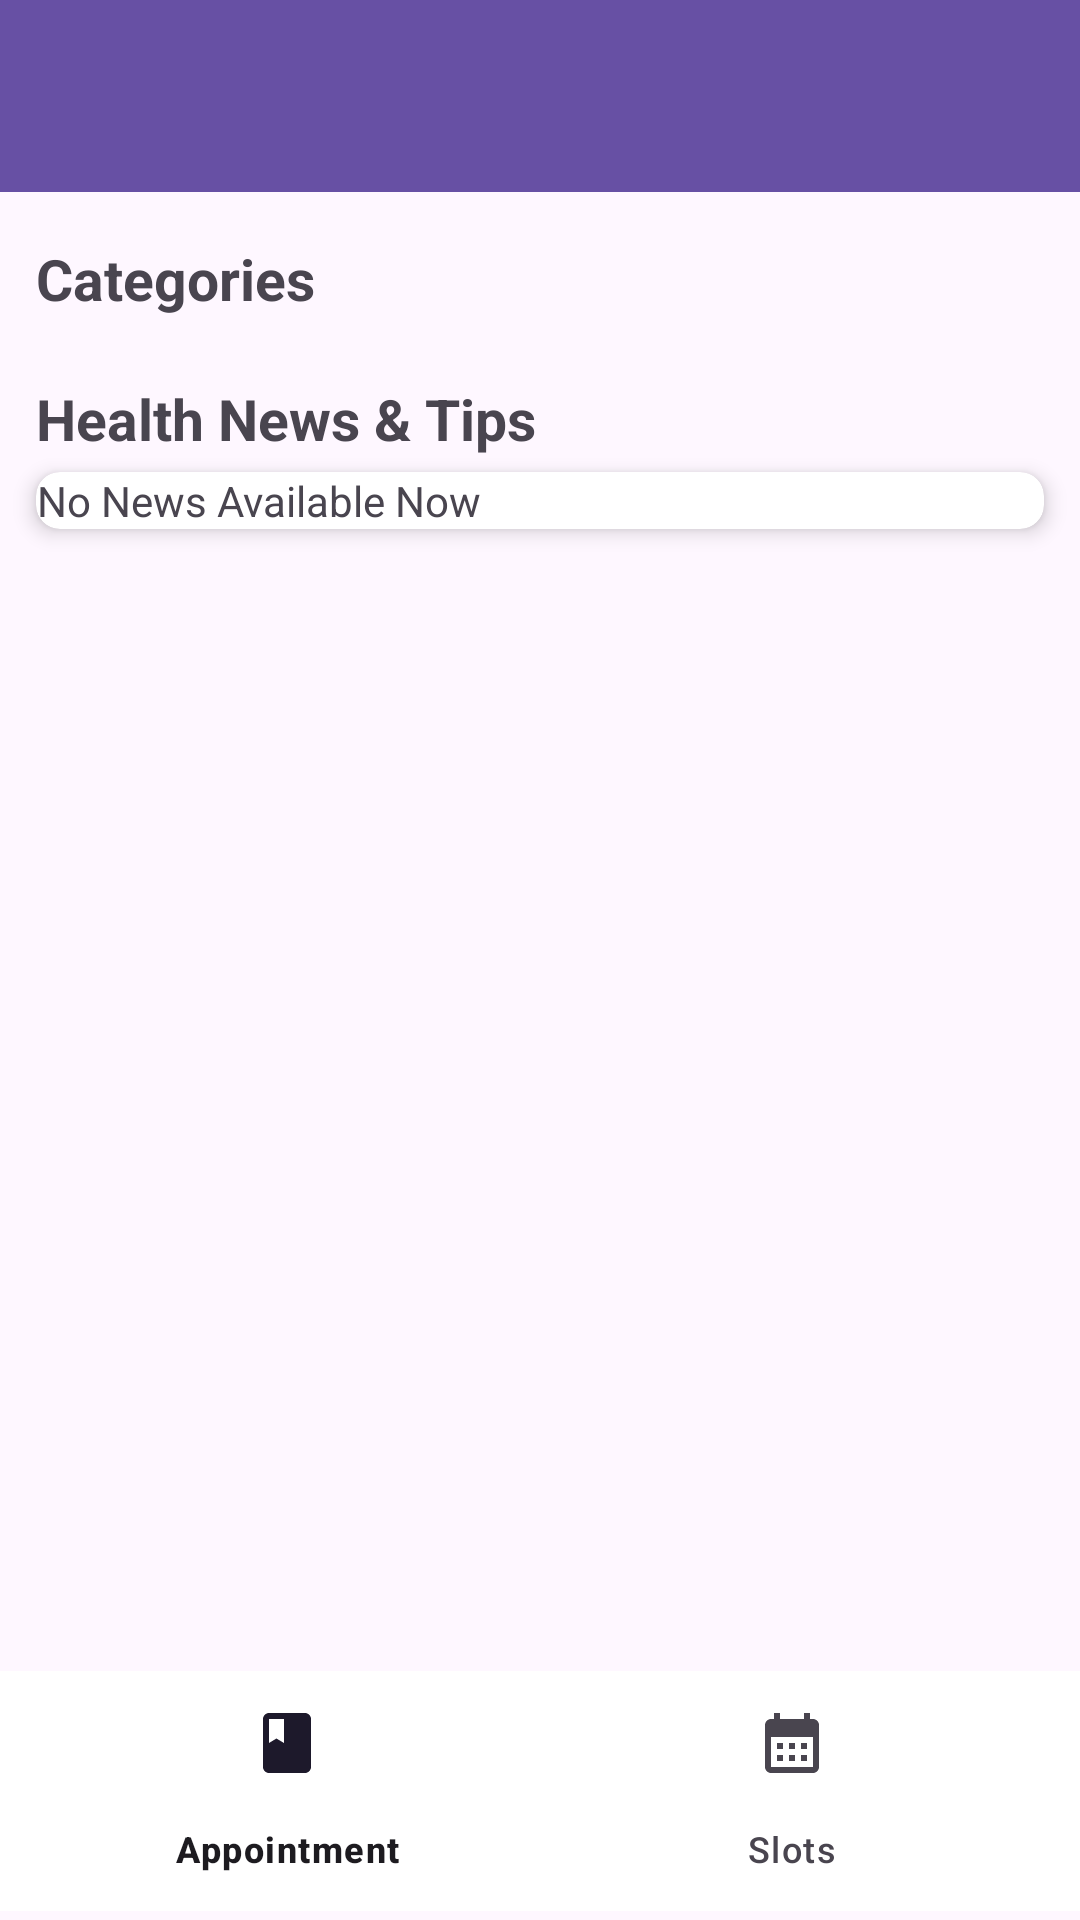

Android layout source for this screen:
<!-- AndroidManifest.xml: application theme Theme.MedicareDoctor -->
<!-- res/layout/app_bar_main.xml -->
<?xml version="1.0" encoding="utf-8"?>
<androidx.coordinatorlayout.widget.CoordinatorLayout xmlns:android="http://schemas.android.com/apk/res/android"
    xmlns:tools="http://schemas.android.com/tools"
    android:layout_width="match_parent"
    android:layout_height="match_parent"
    xmlns:app="http://schemas.android.com/apk/res-auto">
    <com.google.android.material.appbar.AppBarLayout
        android:layout_width="match_parent"
        android:layout_height="wrap_content"
        android:theme="@style/AppTheme.AppBarOverlay">

        <androidx.appcompat.widget.Toolbar
            android:id="@+id/toolbar_main_activity"
            android:layout_width="match_parent"
            android:layout_height="?attr/actionBarSize"
            android:background="@color/colorPrimaryDark"
            app:popupTheme="@style/AppTheme.NoActionBar">

            <androidx.constraintlayout.widget.ConstraintLayout
                android:layout_width="match_parent"
                android:layout_height="match_parent"
                android:layout_marginTop="8dp">

                <de.hdodenhof.circleimageview.CircleImageView
                    android:id="@+id/profileImage"
                    android:layout_width="45dp"
                    android:layout_height="45dp"
                    android:layout_marginEnd="10dp"
                    app:civ_border_color="@android:color/white"
                    app:civ_border_width="2dp"

                    android:src="@drawable/ic_user_place_holder"
                    android:contentDescription="Profile Image"
                    app:layout_constraintEnd_toEndOf="parent"
                    app:layout_constraintTop_toTopOf="@+id/toolbar_main_activity"
                    app:layout_constraintBottom_toBottomOf="@+id/toolbar_main_activity"
                    tools:ignore="NotSibling" />

                <TextView
                    android:id="@+id/signedinuseret"
                    android:layout_width="0dp"
                    android:layout_height="wrap_content"

                    android:layout_marginEnd="48dp"
                    android:text="UserName"
                    android:textSize="20sp"
                    android:textStyle="bold"

                    android:textColor="@color/white"
                    app:layout_constraintStart_toStartOf="parent"
                    app:layout_constraintTop_toTopOf="@+id/toolbar_main_activity"
                    app:layout_constraintBottom_toBottomOf="@+id/toolbar_main_activity"
                    app:layout_constraintEnd_toStartOf="@+id/profileImage"
                    android:layout_marginTop="8dp"
                    tools:ignore="NotSibling" />

            </androidx.constraintlayout.widget.ConstraintLayout>
        </androidx.appcompat.widget.Toolbar>


    </com.google.android.material.appbar.AppBarLayout>

    <include layout="@layout/main_content"/>



</androidx.coordinatorlayout.widget.CoordinatorLayout>
<!-- res/layout/main_content.xml (included above) -->
<?xml version="1.0" encoding="utf-8"?>
<androidx.constraintlayout.widget.ConstraintLayout xmlns:android="http://schemas.android.com/apk/res/android"
    xmlns:app="http://schemas.android.com/apk/res-auto"
    xmlns:tools="http://schemas.android.com/tools"
    android:layout_width="match_parent"
    android:layout_height="match_parent"

    tools:context=".MainActivity">

    
    <androidx.appcompat.widget.Toolbar
        android:id="@+id/toolbar"
        android:layout_width="match_parent"
        android:layout_height="?attr/actionBarSize"
        android:background="?attr/colorPrimary"
        android:elevation="4dp"
        app:layout_constraintTop_toTopOf="parent"
        app:layout_constraintStart_toStartOf="parent"
        app:layout_constraintEnd_toEndOf="parent" />

    
    <TextView
        android:id="@+id/textViewCategories"
        android:layout_width="wrap_content"
        android:layout_height="wrap_content"
        android:text="Categories"
        android:textStyle="bold"
        android:layout_marginTop="16dp"
        android:textSize="19sp"
        app:layout_constraintTop_toBottomOf="@+id/toolbar"
        app:layout_constraintStart_toStartOf="parent"
        android:layout_marginStart="12dp"
        />
    <androidx.cardview.widget.CardView
        android:id="@+id/cardView"
        android:layout_width="match_parent"
        android:layout_height="wrap_content"
        android:layout_marginStart="12dp"
        android:layout_marginEnd="12dp"
        android:layout_marginTop="5dp"
        app:layout_constraintTop_toBottomOf="@+id/textViewCategories"
        app:layout_constraintStart_toStartOf="parent"
        app:layout_constraintEnd_toEndOf="parent"
        app:cardCornerRadius="8dp"
        app:cardElevation="4dp">
       <androidx.recyclerview.widget.RecyclerView
            android:id="@+id/bookingcardrecyclerView"
            android:layout_width="match_parent"
            android:layout_height="wrap_content"
            android:orientation="vertical" />




        
        

    </androidx.cardview.widget.CardView>
    <TextView
        android:id="@+id/textViewnews"
        android:layout_width="wrap_content"
        android:layout_height="wrap_content"
        android:text="Health News &amp; Tips"
        android:textStyle="bold"
        android:layout_marginTop="16dp"
        android:textSize="19sp"
        app:layout_constraintTop_toBottomOf="@+id/cardView"
        app:layout_constraintStart_toStartOf="parent"
        android:layout_marginStart="12dp"
        />
    <androidx.cardview.widget.CardView
        android:id="@+id/cardView2"
        android:layout_width="match_parent"
        android:layout_height="wrap_content"
        android:layout_marginStart="12dp"
        android:layout_marginEnd="12dp"
        android:layout_marginTop="5dp"
        app:layout_constraintTop_toBottomOf="@+id/textViewnews"
        app:layout_constraintStart_toStartOf="parent"
        app:layout_constraintEnd_toEndOf="parent"
        app:cardCornerRadius="8dp"
        app:cardElevation="4dp">
        <androidx.recyclerview.widget.RecyclerView
            android:id="@+id/newsRecyclerView1"
            android:layout_width="match_parent"
            android:layout_height="wrap_content"
            android:orientation="horizontal"
            android:visibility="gone"/>
        <TextView
            android:id="@+id/no_news"
            android:layout_width="wrap_content"
            android:layout_height="wrap_content"
            android:text="No News Available Now"
            android:gravity="center_horizontal"
            android:visibility="visible"
            />




        
        

    </androidx.cardview.widget.CardView>

    
    <FrameLayout
        android:id="@+id/container"
        android:layout_width="match_parent"
        android:layout_height="0dp"
        app:layout_constraintTop_toBottomOf="@+id/textViewCategories"
        app:layout_constraintBottom_toTopOf="@+id/bottomNav"
        app:layout_constraintStart_toStartOf="parent"
        app:layout_constraintEnd_toEndOf="parent" />

    
    <com.google.android.material.bottomnavigation.BottomNavigationView
        android:id="@+id/bottomNav"
        android:layout_width="match_parent"
        android:layout_height="wrap_content"
        android:layout_marginBottom="3dp"
        android:background="@color/white"
        app:layout_constraintBottom_toBottomOf="parent"
        app:layout_constraintStart_toStartOf="parent"
        app:layout_constraintEnd_toEndOf="parent"
        app:menu="@menu/nav_menu"
        app:labelVisibilityMode="labeled" />

</androidx.constraintlayout.widget.ConstraintLayout>
<!-- resources referenced by this layout -->
<resources>
  <color name="colorPrimaryDark">#64aad6</color>
  <color name="white">#FFFFFFFF</color>
  <style name="AppTheme.AppBarOverlay" parent="ThemeOverlay.AppCompat.Dark.ActionBar" />
  <style name="AppTheme.NoActionBar">
          <item name="windowActionBar">false</item>
          <item name="windowNoTitle">true</item>
      </style>
  <style name="Theme.MedicareDoctor" parent="Base.Theme.MedicareDoctor" />
  <style name="Base.Theme.MedicareDoctor" parent="Theme.Material3.DayNight.NoActionBar">
          
          
      </style>
</resources>
